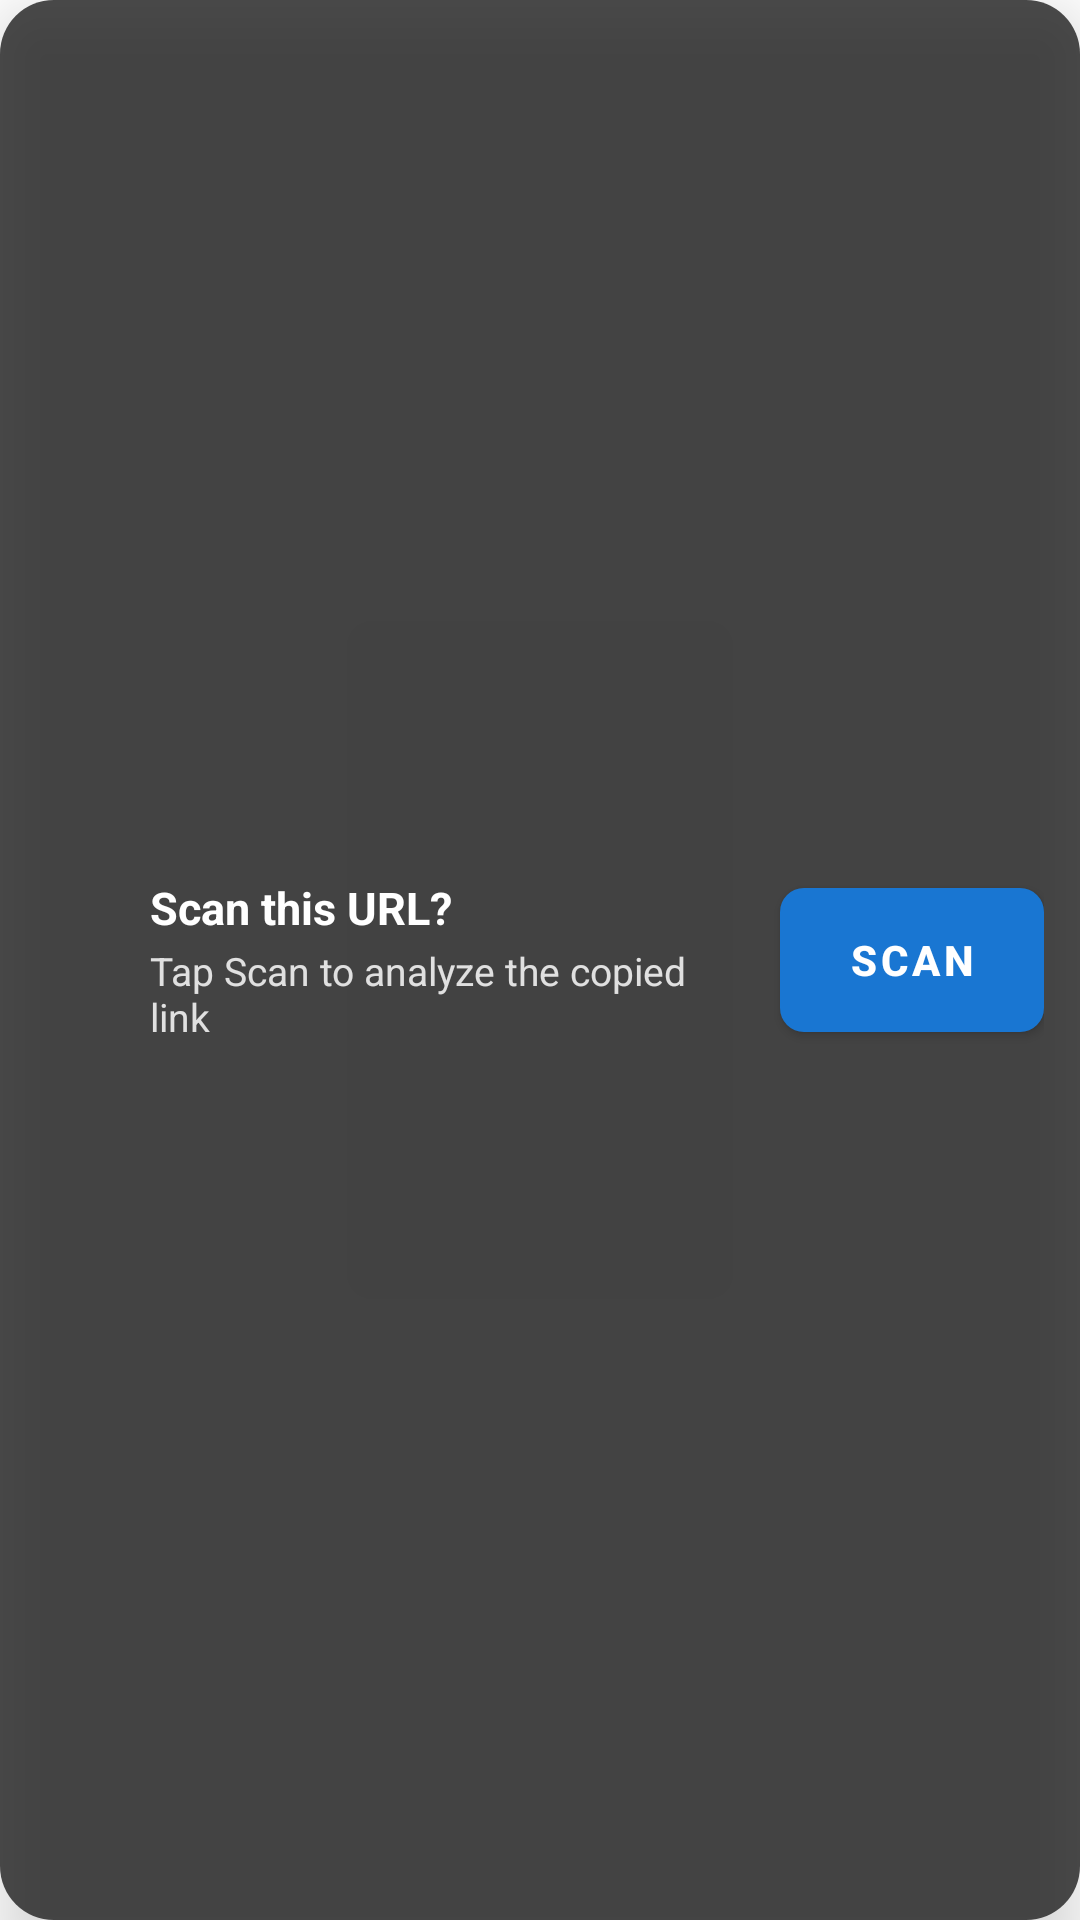

Produce the Android XML layout that renders to this screen, including the resource entries it uses.
<!-- AndroidManifest.xml: application theme Theme.Hybrid_phishing_Detection -->
<!-- res/layout/overlay_scan_prompt.xml -->
<?xml version="1.0" encoding="utf-8"?>
<LinearLayout xmlns:android="http://schemas.android.com/apk/res/android"
    xmlns:app="http://schemas.android.com/apk/res-auto"
    android:id="@+id/overlayContainer"
    android:layout_width="match_parent"
    android:layout_height="wrap_content"
    android:layout_gravity="center"
    android:orientation="horizontal"
    android:background="@drawable/overlay_bg"
    android:padding="12dp"
    android:elevation="12dp"
    android:gravity="center_vertical"
    android:layout_margin="12dp">

    
    <ImageView
        android:id="@+id/overlayIcon"
        android:layout_width="28dp"
        android:layout_height="28dp"
        android:src="@drawable/ic_search"
        android:contentDescription="URL Icon"
        android:padding="3dp"
        app:tint="@android:color/white" />

    
    <LinearLayout
        android:layout_width="0dp"
        android:layout_height="wrap_content"
        android:layout_weight="1"
        android:orientation="vertical"
        android:layout_marginStart="10dp">

        <TextView
            android:id="@+id/overlayTitle"
            android:layout_width="wrap_content"
            android:layout_height="wrap_content"
            android:text="Scan this URL?"
            android:textStyle="bold"
            android:textColor="@android:color/white"
            android:textSize="15sp" />

        <TextView
            android:id="@+id/overlayText"
            android:layout_width="wrap_content"
            android:layout_height="wrap_content"
            android:text="Tap Scan to analyze the copied link"
            android:textColor="#E0E0E0"
            android:textSize="13sp"
            android:layout_marginTop="2dp" />
    </LinearLayout>

    
    <Button
        android:id="@+id/scanBtn"
        android:layout_width="wrap_content"
        android:layout_height="wrap_content"
        android:text="SCAN"
        android:textAllCaps="true"
        android:textColor="@android:color/white"
        android:textStyle="bold"
        android:paddingStart="14dp"
        android:paddingEnd="14dp"
        android:paddingTop="6dp"
        android:paddingBottom="6dp"
        android:backgroundTint="#03DAC6"
        android:layout_marginStart="12dp" />
</LinearLayout>
<!-- resources referenced by this layout -->
<resources>
  <!-- drawable overlay_bg (drawable) -->
  <shape xmlns:android="http://schemas.android.com/apk/res/android"
      android:shape="rectangle">
      <solid android:color="#CC1E1E1E" /> 
      <corners android:radius="18dp" />
      <padding
          android:left="10dp"
          android:top="8dp"
          android:right="10dp"
          android:bottom="8dp" />
  </shape>
  <style name="Theme.Hybrid_phishing_Detection" parent="Theme.MaterialComponents.DayNight.NoActionBar">
          <item name="colorPrimary">@color/colorPrimary</item>
          <item name="colorSecondary">@color/colorSecondary</item>
          <item name="android:windowBackground">@color/background</item>
          <item name="android:textColor">@color/textPrimary</item>
          <item name="android:buttonStyle">@style/CustomButtonStyle</item>
      </style>
  <color name="colorPrimary">#1976D2</color>
  <color name="colorSecondary">#FF9800</color>
  <color name="background">#FFFFFF</color>
  <color name="textPrimary">#000000</color>
  <style name="CustomButtonStyle" parent="Widget.MaterialComponents.Button">
          <item name="android:background">@drawable/custom_button</item>
          <item name="android:textColor">@color/buttonText</item>
      </style>
  <!-- drawable custom_button (drawable) -->
  <selector xmlns:android="http://schemas.android.com/apk/res/android">
      <item android:state_pressed="true">
          <shape android:shape="rectangle">
              <solid android:color="@color/colorSecondary" />
              <corners android:radius="8dp" />
          </shape>
      </item>
  
      <item>
          <shape android:shape="rectangle">
              <solid android:color="@color/colorPrimary" />
              <corners android:radius="8dp" />
          </shape>
      </item>
  </selector>
  <color name="buttonText">#FFFFFF</color>
</resources>
